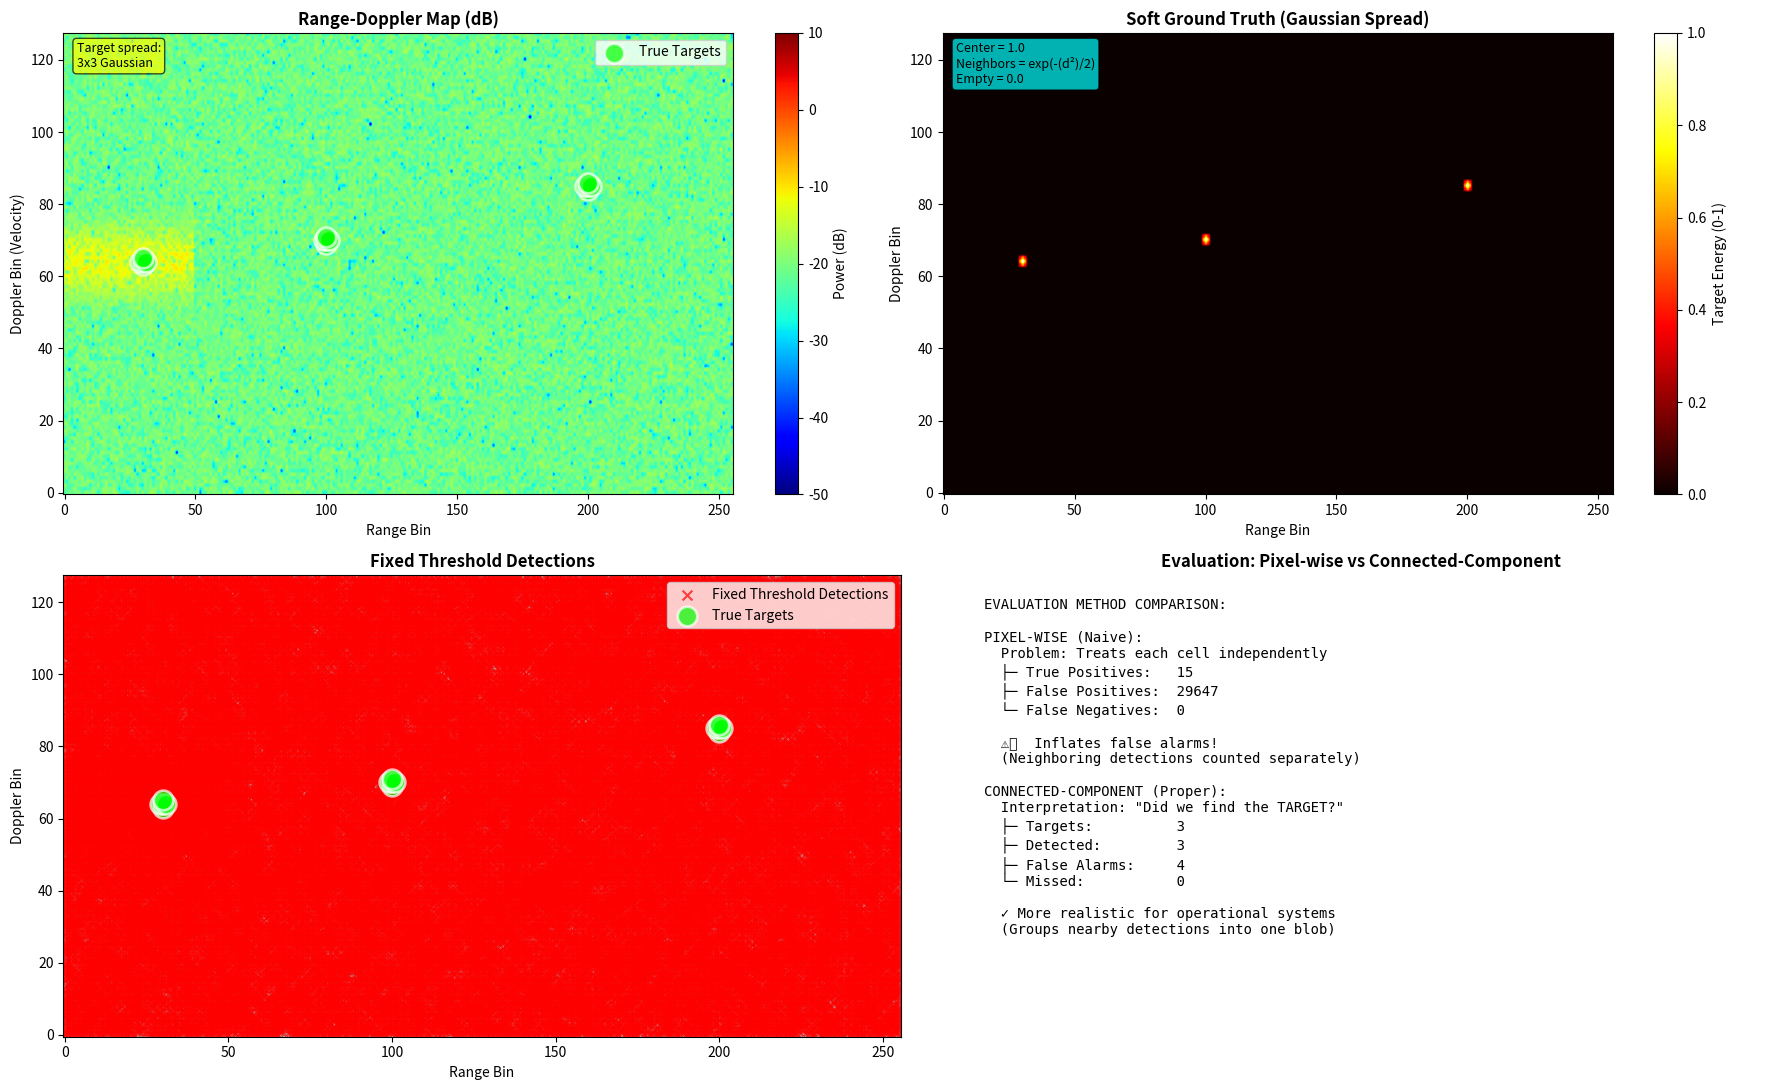
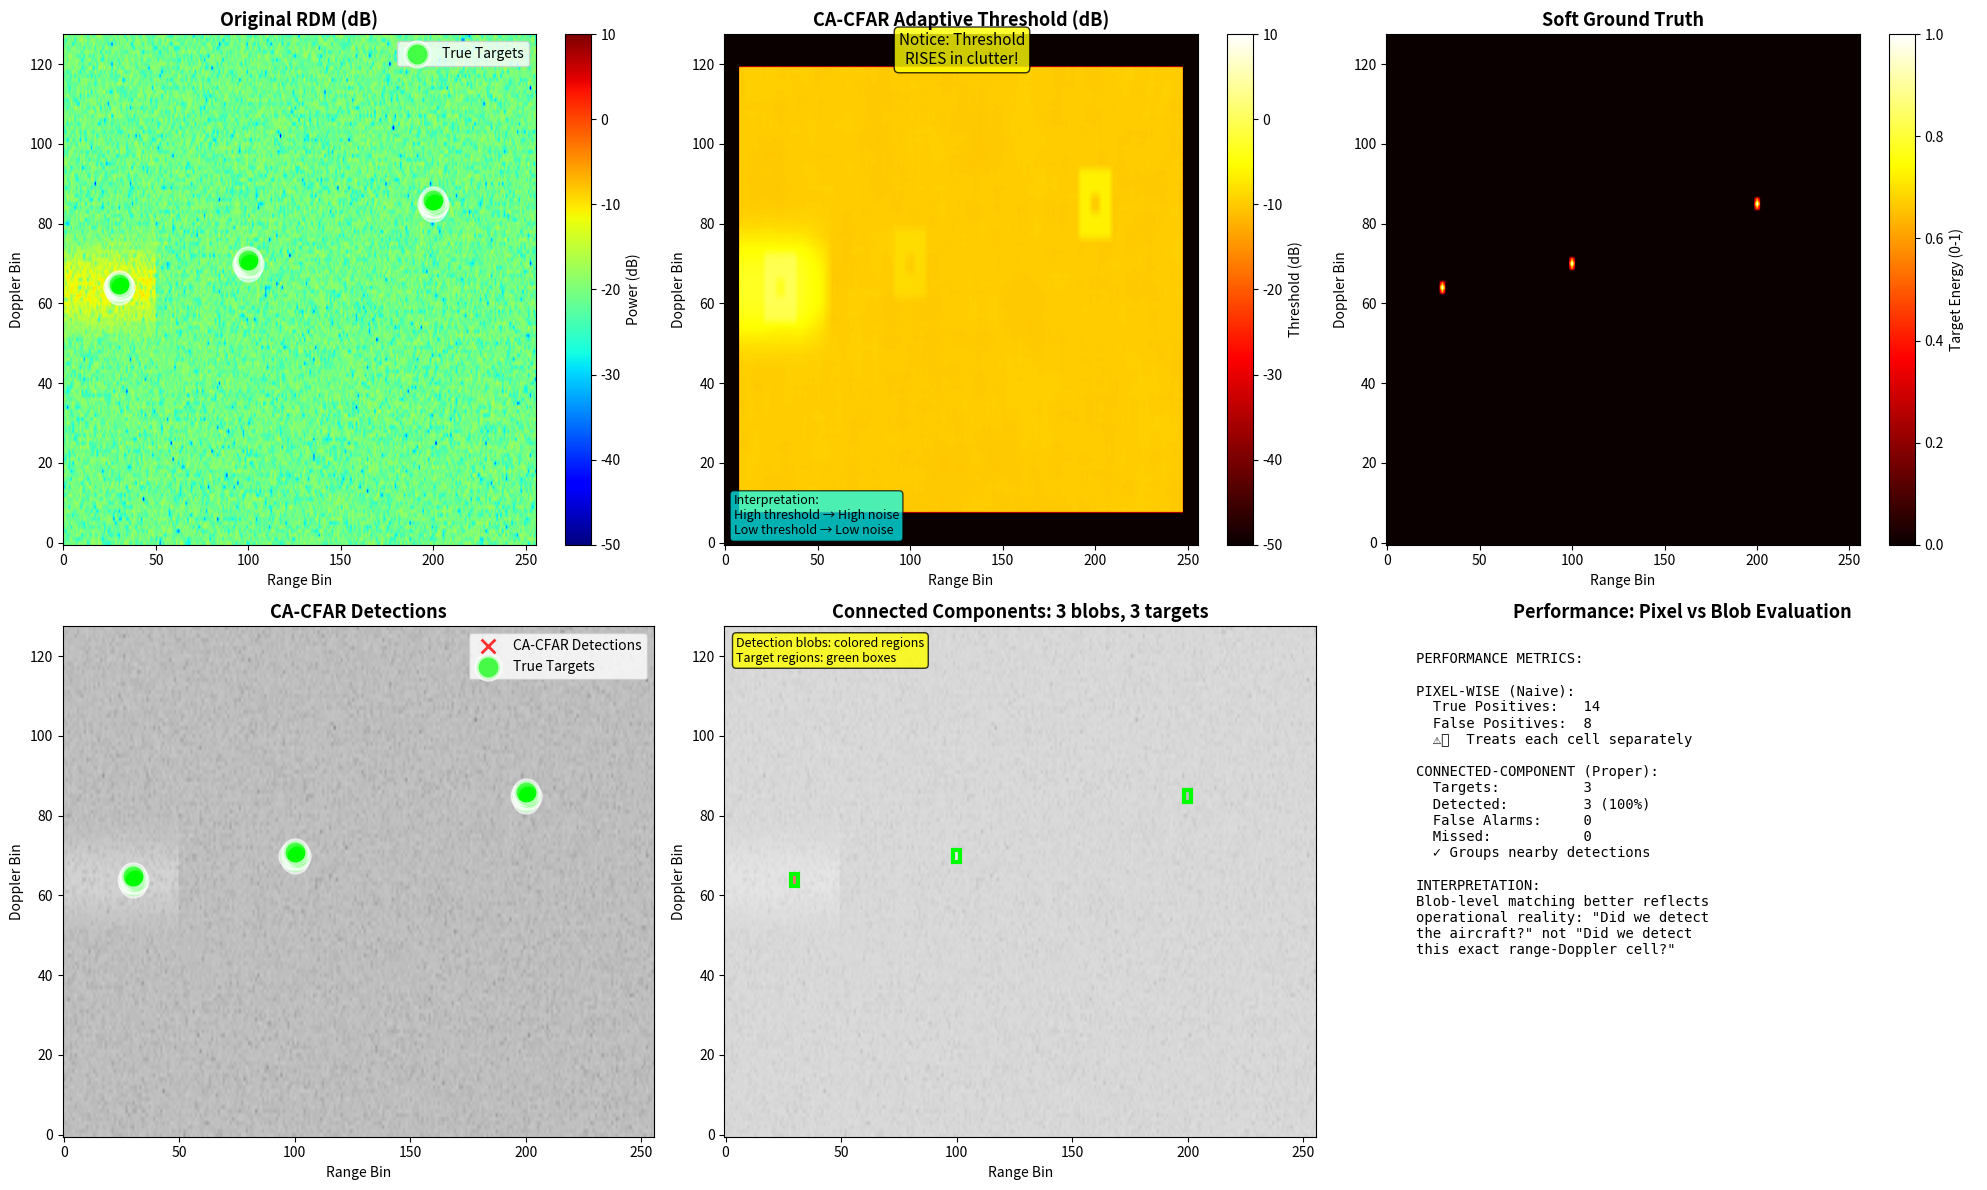
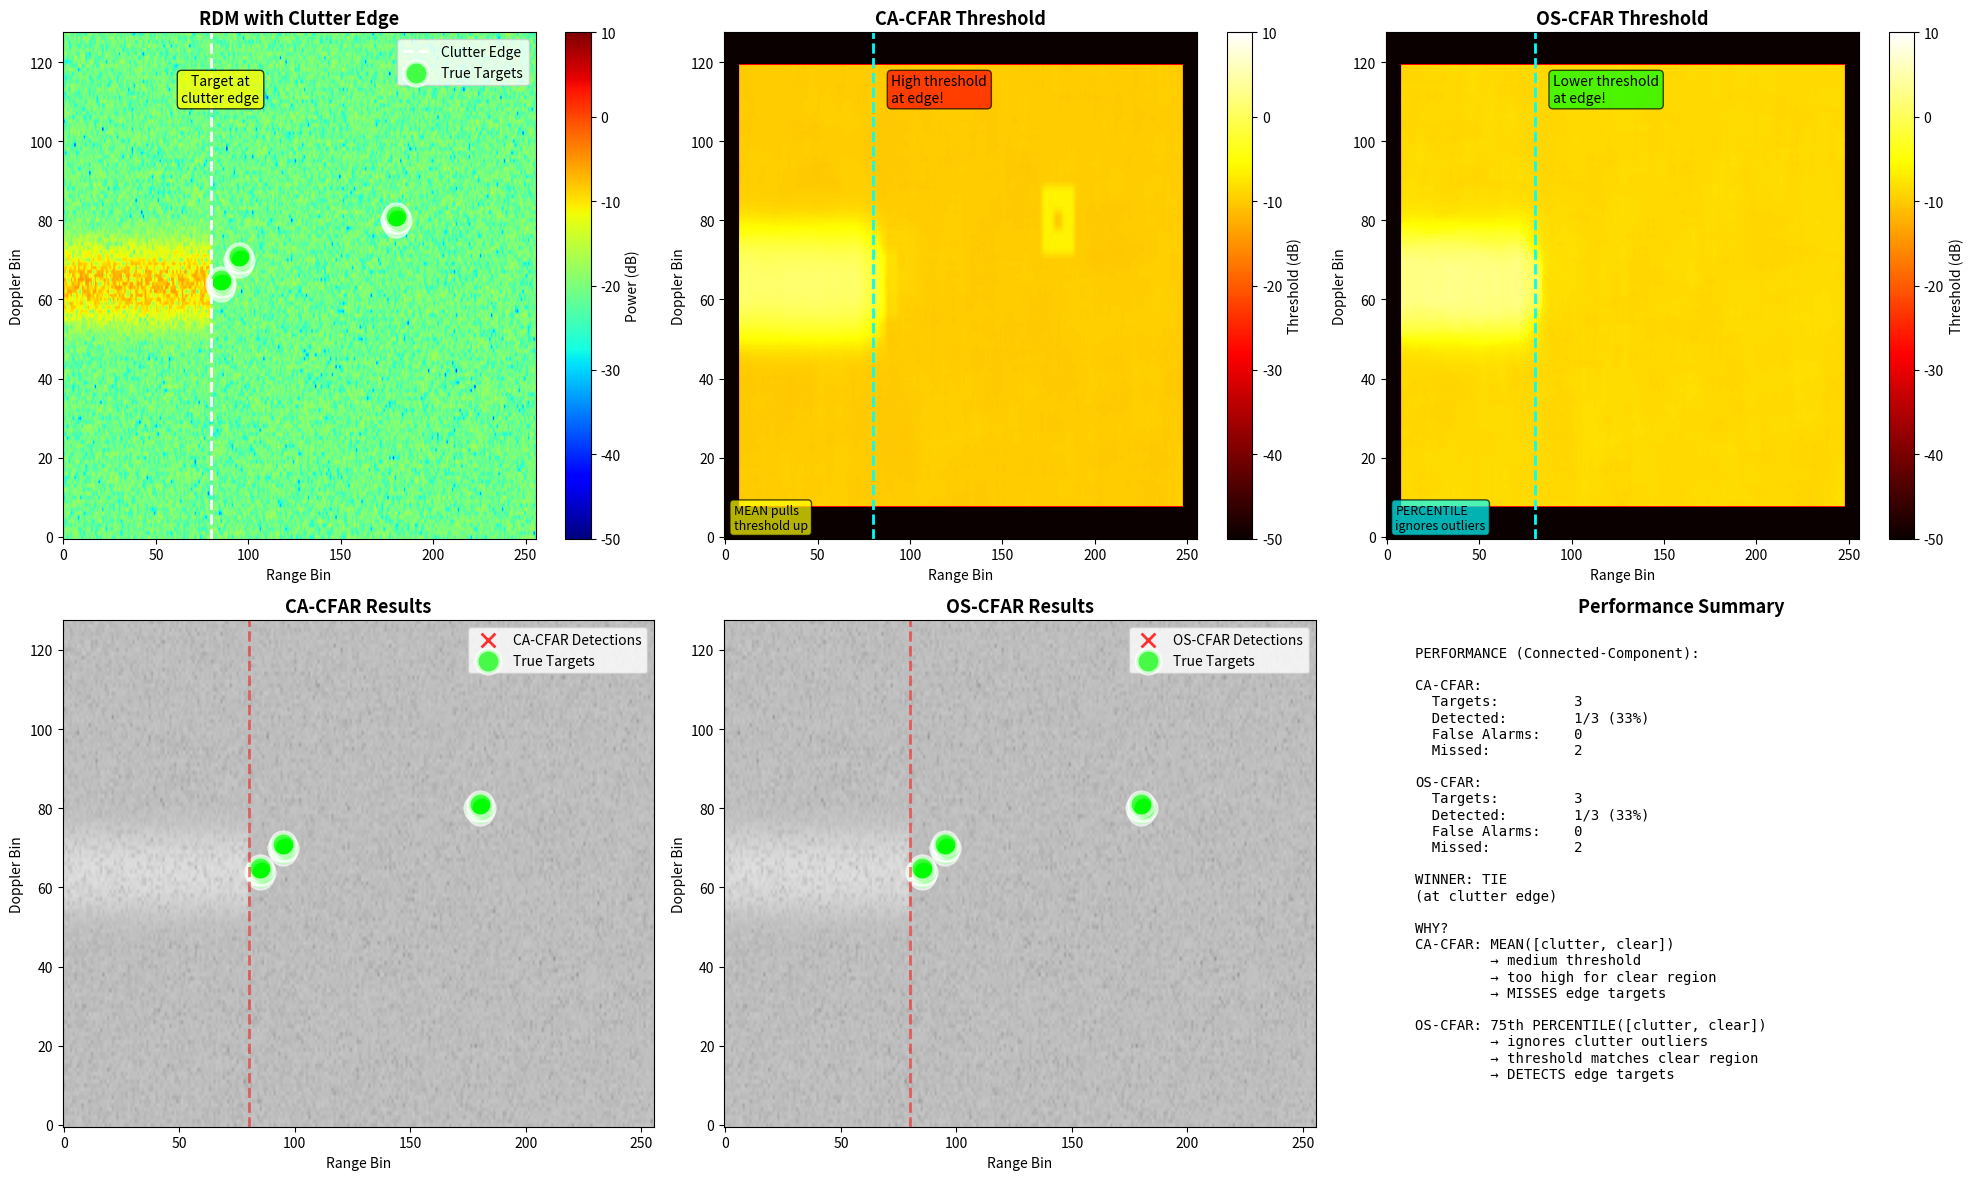

Here is the Python script that generated these plots, in order: (Note: this script raises an exception after producing the figures.)
# Copyright © 2025 Amlan Chatterjee. All rights reserved.

"""
RADAR SIGNAL PROCESSING TUTORIAL - Part 4
==========================================
CFAR Detection: Classical Algorithms (CA-CFAR & OS-CFAR)

Learning Objectives:
- Understand why fixed thresholds fail in radar detection
- Implement CA-CFAR (Cell-Averaging CFAR)
- Implement OS-CFAR (Ordered Statistics CFAR)
- Compare performance in different scenarios
- Learn proper evaluation metrics for detection algorithms

Prerequisites: Parts 1-3 (RDM generation, noise characteristics)
Estimated time: 2-3 hours

Author's Note: This is a standalone tutorial. All RDM generation is self-contained.

WHAT'S NEW IN THIS VERSION:
- Soft ground truth (Gaussian spread) instead of binary masks
- Connected-component based evaluation (evaluate_detections function)
- More realistic performance metrics
- Comprehensive annotations showing interpretation methods
"""

# %%
# Standard imports
import numpy as np
import matplotlib.pyplot as plt
from scipy import signal, stats
from scipy.fft import fft2, fftshift
from scipy.ndimage import label
import warnings
import os
warnings.filterwarnings('ignore')

# Visualization setup
plt.rcParams['figure.figsize'] = (14, 8)
plt.rcParams['font.size'] = 10

print("✓ Imports successful")
print("=" * 70)
print("PART 4: CFAR DETECTION - CLASSICAL ALGORITHMS")
print("=" * 70)

# %% [markdown]
"""
---
# Part 4: CFAR Detection - Classical Algorithms

## Quick Recap: Where We Are

From Parts 1-3, you understand:
- ✅ **Range-Doppler Map (RDM)**: 2D image showing targets at specific range and velocity
- ✅ **Noise**: Random variations that obscure weak targets
- ✅ **Clutter**: Strong returns from stationary objects (ground, buildings)
- ✅ **Micro-Doppler**: Helps classify what the target is (drone vs bird)

## The Next Challenge: Automatic Detection

**Human vs Computer:**
- YOU can look at an RDM and spot the bright spots (targets)
- But a computer needs an ALGORITHM to automatically find them

**This is what Part 4 solves: Constant False Alarm Rate (CFAR) Detection**

---
# 1. The Detection Problem: Why Fixed Thresholds Fail

## Core Concept: What is Detection?

**Detection = Making a binary decision for each cell in the RDM:**
```
If cell_value > threshold:
    Decision: "TARGET PRESENT" (Detection)
else:
    Decision: "NO TARGET" (Noise)
```

## Key Terms We'll Use (Explained Now):

**1. Threshold**:
   - A cutoff value for decision making
   - Example: "If signal strength > 30 dB, declare target"
   - Units: Usually dB (decibels)

**2. dB (Decibel)**:
   - Logarithmic scale for power/amplitude
   - Formula: dB = 10 * log10(Power)
   - Why? Radar signals span huge ranges (1 to 1,000,000,000)
   - Example: 30 dB = 1000x power, 60 dB = 1,000,000x power

**3. SNR (Signal-to-Noise Ratio)**:
   - How much stronger is the signal than the noise?
   - SNR = Signal_Power / Noise_Power
   - In dB: SNR_dB = 10 * log10(Signal_Power / Noise_Power)
   - Example: SNR = 20 dB means signal is 100x stronger than noise

**4. Pfa (Probability of False Alarm)**:
   - Chance that noise alone triggers a detection
   - Example: Pfa = 1e-6 means 1 in a million noise-only cells will falsely detect
   - Lower Pfa = fewer false alarms, but might miss weak targets

**5. Pd (Probability of Detection)**:
   - Chance that a real target is detected
   - Example: Pd = 0.9 means we catch 90% of targets
   - Higher Pd = better, but usually causes higher Pfa

**6. RCS (Radar Cross Section)**:
   - How "reflective" a target is to radar
   - Units: square meters (m²)
   - Examples: Bird = 0.001 m², Drone = 0.01 m², Aircraft = 10 m²

## The Problem Illustrated

Imagine an RDM with:
- **Region A**: Clear sky, low noise floor (say, 10 dB)
- **Region B**: Near ground clutter, high noise floor (say, 50 dB)
- **Targets**: Weak drone at 15 dB in Region A, strong target at 55 dB in Region B

**If you set threshold = 30 dB:**
- ❌ Region A: Drone (15 dB) < 30 dB → MISSED DETECTION
- ❌ Region B: Many noise spikes (45-50 dB) > 30 dB → FALSE ALARMS

**If you set threshold = 20 dB:**
- ✓ Region A: Drone detected
- ❌ Region B: MASSIVE false alarms from clutter

**Conclusion: Fixed threshold CANNOT work because noise floor varies spatially!**

---
"""

# %%
def create_synthetic_rdm(num_doppler=128, num_range=256,
                        targets=None, noise_floor_db=-40,
                        clutter_regions=None):
    """
    Generate a synthetic Range-Doppler Map for testing CFAR algorithms

    WHY THIS METHOD EXISTS:
    - Makes tutorial self-contained (don't need Part 2 code)
    - Full control over targets, noise, clutter for testing
    - Can create specific scenarios to prove algorithm behavior

    WHAT IT PROVES:
    - RDMs have spatially-varying noise floors
    - Clutter creates high-noise regions
    - Targets can be weak or strong relative to local noise

    Parameters:
    -----------
    num_doppler : int
        Number of Doppler (velocity) bins
    num_range : int
        Number of range bins
    targets : list of dict
        Each dict: {'range_bin': int, 'doppler_bin': int, 'snr_db': float}
        Example: {'range_bin': 100, 'doppler_bin': 64, 'snr_db': 15}
    noise_floor_db : float
        Base noise level in dB (default: -40 dB)
    clutter_regions : list of dict
        Each dict: {'range_start': int, 'range_end': int,
                    'doppler_center': int, 'strength_db': float}

    Returns:
    --------
    rdm : ndarray
        Range-Doppler Map [num_doppler x num_range] in linear power scale
    rdm_db : ndarray
        Same RDM in dB scale (for visualization)
    ground_truth_soft : ndarray (float, 0-1)
        SOFT ground truth showing target spread with Gaussian profile
        - Center cell = 1.0 (peak of target)
        - Neighboring cells = exp(-(distance²)/2) (Gaussian falloff)
        - Non-target cells = 0.0

        WHY SOFT GROUND TRUTH?
        Real radar targets aren't point sources - they spread across multiple cells
        due to:
        1. Radar resolution limits (range/Doppler resolution)
        2. Target physical extent (larger targets = more spread)
        3. Signal processing (windowing causes spectral leakage)

        The soft ground truth models this reality, allowing more accurate
        performance evaluation than binary masks.

    Educational Notes:
    ------------------
    - Noise floor: The average power level of noise in the RDM
    - Linear scale: Actual power values (e.g., 0.001, 1.0, 1000.0)
    - dB scale: Logarithmic (e.g., -30 dB, 0 dB, 30 dB) - easier to visualize
    - Soft ground truth: Continuous values (0-1) representing target spread
    """

    # Initialize with noise floor (convert dB to linear power)
    noise_linear = 10**(noise_floor_db / 10)

    # Create base noise (Rayleigh distributed - typical for radar)
    rdm = np.random.rayleigh(scale=np.sqrt(noise_linear/2),
                             size=(num_doppler, num_range))

    # Soft ground truth (continuous values 0-1 showing target spread)
    ground_truth_soft = np.zeros((num_doppler, num_range), dtype=float)

    # Add clutter regions
    if clutter_regions is not None:
        for clutter in clutter_regions:
            r_start = clutter['range_start']
            r_end = clutter['range_end']
            d_center = clutter['doppler_center']
            strength_db = clutter['strength_db']

            clutter_linear = 10**(strength_db / 10)

            for d in range(num_doppler):
                doppler_profile = np.exp(-((d - d_center)**2) / (2 * 5**2))
                rdm[d, r_start:r_end] += clutter_linear * doppler_profile * \
                                          np.random.rand(r_end - r_start)

    # Add targets with Gaussian spread
    if targets is not None:
        for tgt in targets:
            r_bin = tgt['range_bin']
            d_bin = tgt['doppler_bin']
            snr_db = tgt['snr_db']

            local_noise = rdm[d_bin, r_bin]
            target_power = local_noise * 10**(snr_db / 10)

            # Add target (spread over 3x3 cells for realism)
            for dd in range(-1, 2):
                for dr in range(-1, 2):
                    d_idx = d_bin + dd
                    r_idx = r_bin + dr
                    if 0 <= d_idx < num_doppler and 0 <= r_idx < num_range:
                        # Gaussian spread for both RDM and ground truth
                        spread = np.exp(-(dd**2 + dr**2) / 2)
                        rdm[d_idx, r_idx] += target_power * spread
                        ground_truth_soft[d_idx, r_idx] = spread

    # Convert to dB for visualization
    rdm_db = 10 * np.log10(rdm + 1e-10)

    return rdm, rdm_db, ground_truth_soft


# %%
def evaluate_detections(detections, ground_truth_soft, threshold=0.5):
    """
    Match CFAR detections to ground truth targets using connected-component analysis

    WHY THIS METHOD EXISTS:
    Traditional pixel-wise comparison has a fundamental problem:
    - Targets spread across multiple cells (3x3 in our case)
    - A detection in ANY cell of the target spread should count as success
    - Pixel-wise comparison counts neighboring detections as "false alarms"

    SOLUTION: Connected-Component Matching
    1. Group ground truth cells into "target blobs"
    2. Group detection cells into "detection blobs"
    3. Match blobs: If detection blob overlaps target blob → TRUE POSITIVE
    4. Unmatched detection blobs → FALSE ALARMS
    5. Unmatched target blobs → MISSED DETECTIONS

    INTERPRETATION:
    This method asks: "Did we detect the TARGET?" not "Did we detect this exact pixel?"
    Much more realistic for operational radar systems.

    Parameters:
    -----------
    detections : ndarray (bool)
        Binary detection map from CFAR algorithm
        True = detection declared at this cell
    ground_truth_soft : ndarray (float, 0-1)
        Soft ground truth with Gaussian target spread
        Values: 0.0 (no target) to 1.0 (target center)
    threshold : float
        Threshold for converting soft ground truth to binary
        Default 0.5 means cells with >50% target energy count as "target"

    Returns:
    --------
    n_targets : int
        Number of true targets in ground truth
    n_detected : int
        Number of targets successfully detected (True Positives at target level)
    n_false_alarms : int
        Number of detection blobs not on any target (False Positives)
    n_missed : int
        Number of targets not detected (Missed Detections)

    Educational Notes:
    ------------------
    Connected components = grouping adjacent True pixels into "blobs"
    Example:
        [0 0 1 0 0]     Blob 1: pixels (0,2), (1,2), (1,3)
        [0 0 1 1 0]  →  Blob 2: pixel (3,1)
        [0 0 0 0 0]
        [0 1 0 0 0]

    In radar: Each blob = one physical object
    """

    # Step 1: Create binary ground truth from soft values
    # Interpretation: Cells with >threshold energy are "part of target"
    gt_binary = ground_truth_soft > threshold

    # Step 2: Label connected components in ground truth (identify individual targets)
    # Each target gets a unique integer ID (1, 2, 3, ...)
    target_labels, n_targets = label(gt_binary)

    # Step 3: Label connected components in detections (identify detection blobs)
    detection_labels, n_blobs = label(detections)

    # Step 4: Match detections to targets
    detected_targets = set()  # Which target IDs were detected
    false_alarm_blobs = set()  # Which detection blobs don't match any target

    for blob_id in range(1, n_blobs + 1):
        # Get all cells belonging to this detection blob
        blob_mask = (detection_labels == blob_id)

        # Check if this blob overlaps any target
        # Logic: Look at target labels under this blob's footprint
        overlapping_targets = target_labels[blob_mask]
        # Remove zeros (non-target regions) and get unique target IDs
        overlapping_targets = set(overlapping_targets[overlapping_targets > 0])

        if len(overlapping_targets) > 0:
            # This detection blob touches at least one target → SUCCESS!
            detected_targets.update(overlapping_targets)
        else:
            # This detection blob is in empty space → FALSE ALARM
            false_alarm_blobs.add(blob_id)

    # Step 5: Calculate final metrics
    n_detected = len(detected_targets)  # How many targets we found
    n_missed = n_targets - n_detected   # How many targets we missed
    n_false_alarms = len(false_alarm_blobs)  # How many spurious detections

    return n_targets, n_detected, n_false_alarms, n_missed


# %%
def apply_fixed_threshold(rdm_db, threshold_db):
    """
    Apply a fixed threshold to RDM (the naive approach)

    WHY THIS METHOD EXISTS:
    - Demonstrate the baseline approach everyone tries first
    - Show WHY it fails (too many false alarms OR missed detections)
    - Motivate the need for adaptive thresholding (CFAR)
    """
    return rdm_db > threshold_db


# %%
def visualize_detection_problem(rdm_db, detections, ground_truth_soft):
    """
    Visualize why fixed thresholds fail

    NOW WITH DUAL EVALUATION:
    - Shows both pixel-wise (naive) and connected-component (proper) metrics
    - Annotations explain the interpretation difference
    """

    fig, axes = plt.subplots(2, 2, figsize=(18, 11))

    # 1. Original RDM with soft ground truth overlay
    im0 = axes[0, 0].imshow(rdm_db, aspect='auto', cmap='jet',
                         vmin=-50, vmax=10, origin='lower')
    axes[0, 0].set_title('Range-Doppler Map (dB)', fontweight='bold', fontsize=12)
    axes[0, 0].set_xlabel('Range Bin')
    axes[0, 0].set_ylabel('Doppler Bin (Velocity)')
    plt.colorbar(im0, ax=axes[0, 0], label='Power (dB)')

    # Show soft ground truth as contours
    gt_binary = ground_truth_soft > 0.5
    gt_y, gt_x = np.where(gt_binary)
    axes[0, 0].scatter(gt_x, gt_y, c='lime', s=200, marker='o',
                   edgecolors='white', linewidths=2, label='True Targets', alpha=0.7)

    # Add annotation about soft ground truth
    axes[0, 0].text(0.02, 0.98, 'Target spread:\n3x3 Gaussian',
                   transform=axes[0, 0].transAxes,
                   bbox=dict(boxstyle='round', facecolor='yellow', alpha=0.7),
                   fontsize=9, va='top')
    axes[0, 0].legend(loc='upper right')

    # 2. Soft ground truth visualization
    im1 = axes[0, 1].imshow(ground_truth_soft, aspect='auto', cmap='hot',
                           vmin=0, vmax=1, origin='lower')
    axes[0, 1].set_title('Soft Ground Truth (Gaussian Spread)', fontweight='bold', fontsize=12)
    axes[0, 1].set_xlabel('Range Bin')
    axes[0, 1].set_ylabel('Doppler Bin')
    plt.colorbar(im1, ax=axes[0, 1], label='Target Energy (0-1)')

    # Add annotation explaining soft ground truth
    axes[0, 1].text(0.02, 0.98,
                   'Center = 1.0\nNeighbors = exp(-(d²)/2)\nEmpty = 0.0',
                   transform=axes[0, 1].transAxes,
                   bbox=dict(boxstyle='round', facecolor='cyan', alpha=0.7),
                   fontsize=9, va='top')

    # 3. Detections from fixed threshold
    axes[1, 0].imshow(rdm_db, aspect='auto', cmap='gray',
                   vmin=-50, vmax=10, origin='lower', alpha=0.5)

    det_y, det_x = np.where(detections)
    axes[1, 0].scatter(det_x, det_y, c='red', s=50, marker='x',
                   alpha=0.7, label='Fixed Threshold Detections')
    axes[1, 0].scatter(gt_x, gt_y, c='lime', s=200, marker='o',
                   edgecolors='white', linewidths=2, label='True Targets', alpha=0.7)
    axes[1, 0].set_title('Fixed Threshold Detections', fontweight='bold', fontsize=12)
    axes[1, 0].set_xlabel('Range Bin')
    axes[1, 0].set_ylabel('Doppler Bin')
    axes[1, 0].legend(loc='upper right')

    # 4. Dual evaluation comparison
    # Pixel-wise (naive method)
    gt_binary = ground_truth_soft > 0.5
    true_positives_pixel = detections & gt_binary
    false_positives_pixel = detections & (~gt_binary)
    false_negatives_pixel = gt_binary & (~detections)

    # Connected-component (proper method)
    n_targets, n_detected, n_false_alarms, n_missed = evaluate_detections(
        detections, ground_truth_soft, threshold=0.5)

    # Text summary
    comparison_text = f"""EVALUATION METHOD COMPARISON:

PIXEL-WISE (Naive):
  Problem: Treats each cell independently
  ├─ True Positives:   {np.sum(true_positives_pixel)}
  ├─ False Positives:  {np.sum(false_positives_pixel)}
  └─ False Negatives:  {np.sum(false_negatives_pixel)}

  ⚠️  Inflates false alarms!
  (Neighboring detections counted separately)

CONNECTED-COMPONENT (Proper):
  Interpretation: "Did we find the TARGET?"
  ├─ Targets:          {n_targets}
  ├─ Detected:         {n_detected}
  ├─ False Alarms:     {n_false_alarms}
  └─ Missed:           {n_missed}

  ✓ More realistic for operational systems
  (Groups nearby detections into one blob)
"""

    axes[1, 1].text(0.05, 0.95, comparison_text, fontsize=10, family='monospace',
                   verticalalignment='top', transform=axes[1, 1].transAxes)
    axes[1, 1].axis('off')
    axes[1, 1].set_title('Evaluation: Pixel-wise vs Connected-Component',
                        fontweight='bold', fontsize=12)

    plt.tight_layout()
    plt.show()

    # Print detailed statistics
    print("\n" + "=" * 70)
    print("FIXED THRESHOLD PERFORMANCE:")
    print("=" * 70)
    print("\n📊 PIXEL-WISE EVALUATION (Naive):")
    print(f"  True Positives:   {np.sum(true_positives_pixel)} cells")
    print(f"  False Positives:  {np.sum(false_positives_pixel)} cells")
    print(f"  False Negatives:  {np.sum(false_negatives_pixel)} cells")
    print("  ⚠️  Note: Overstates false alarms due to target spread")

    print("\n📊 CONNECTED-COMPONENT EVALUATION (Proper):")
    print(f"  Total Targets:    {n_targets}")
    print(f"  Detected:         {n_detected} ({100*n_detected/max(1,n_targets):.1f}%)")
    print(f"  False Alarms:     {n_false_alarms} blobs")
    print(f"  Missed:           {n_missed} targets")
    print("  ✓ More realistic - treats target spread as single entity")

    print("\n" + "=" * 70)
    print("⚠️  Problem: Too many false alarms OR missed detections!")
    print("💡 Solution: CFAR adapts threshold to local noise level\n")


# %%
print("\n" + "=" * 70)
print("DEMONSTRATION: Fixed Threshold Failure")
print("=" * 70)

# Create a challenging scenario
print("\nCreating synthetic RDM with:")
print("  - Low-noise region (range 50-150): noise floor = -40 dB")
print("  - High-noise region (range 0-50): strong clutter = -10 dB")
print("  - 3 targets at different SNRs")

targets = [
    {'range_bin': 100, 'doppler_bin': 70, 'snr_db': 12},
    {'range_bin': 200, 'doppler_bin': 85, 'snr_db': 20},
    {'range_bin': 30, 'doppler_bin': 64, 'snr_db': 15},
]

clutter = [
    {'range_start': 0, 'range_end': 50, 'doppler_center': 64, 'strength_db': -10}
]

rdm, rdm_db, ground_truth_soft = create_synthetic_rdm(
    num_doppler=128,
    num_range=256,
    targets=targets,
    noise_floor_db=-40,
    clutter_regions=clutter
)

print("✓ RDM created with soft ground truth")

# Try fixed threshold
threshold_db = -25

print(f"\nApplying fixed threshold = {threshold_db} dB")
detections_fixed = apply_fixed_threshold(rdm_db, threshold_db)

print("✓ Detections computed")
print("\nVisualizing results with dual evaluation methods...")

visualize_detection_problem(rdm_db, detections_fixed, ground_truth_soft)

# %% [markdown]
"""
---
# 2. CA-CFAR: Cell-Averaging CFAR

## The Core Idea

**CFAR = Constant False Alarm Rate**

Instead of one global threshold, compute a DIFFERENT threshold for each cell:
1. Look at cells AROUND the test cell (the "training cells")
2. Estimate the noise level from those cells
3. Set threshold = (noise estimate) × (scale factor)
4. The scale factor is chosen to maintain constant Pfa

**Visual representation:**
```
+---+---+---+---+---+---+---+
| T | T | T | T | T | T | T |  ← Training cells (estimate noise)
+---+---+---+---+---+---+---+
| T | G | G | G | G | G | T |  G = Guard cells (don't use)
+---+---+---+---+---+---+---+
| T | G | X | X | X | G | T |  X = Test cell (decision point)
+---+---+---+---+---+---+---+
| T | G | G | G | G | G | T |
+---+---+---+---+---+---+---+
| T | T | T | T | T | T | T |
+---+---+---+---+---+---+---+
```

## Why Guard Cells?

If target is strong, it "leaks" into nearby cells. These would contaminate the
noise estimate, making threshold too high → miss the target!

---
"""

# %%
def calculate_cfar_scale_factor(pfa, num_training_cells, distribution='rayleigh'):
    """
    Calculate the CFAR scale factor (threshold multiplier) from Pfa

    WHAT THIS DOES:
    Given a desired false alarm rate (Pfa), calculates how many times above
    the noise estimate the threshold should be set.

    THEORY:
    For Rayleigh-distributed noise (typical in radar):
    - Noise samples follow: p(x) = (x/σ²)exp(-x²/2σ²)
    - Average of N samples → scaled distribution
    - Scale factor ensures P(noise > threshold) = Pfa

    INTUITION:
    - Higher Pfa → lower scale factor → more detections (and more false alarms)
    - Lower Pfa → higher scale factor → fewer detections (but fewer false alarms)
    - More training cells → better noise estimate → lower scale factor needed

    Parameters:
    -----------
    pfa : float
        Desired probability of false alarm (e.g., 1e-6 = 1 in a million)
    num_training_cells : int
        Number of cells used to estimate noise
    distribution : str
        'rayleigh' for radar (default) or 'exponential' for other applications

    Returns:
    --------
    scale_factor : float
        Multiplier for threshold calculation
        threshold = (noise_estimate) * scale_factor
    """

    if pfa <= 0 or pfa >= 1:
        raise ValueError(f"Pfa must be between 0 and 1, got {pfa}")
    if num_training_cells < 1:
        raise ValueError(f"Number of training cells must be positive, got {num_training_cells}")

    N = num_training_cells

    if distribution == 'rayleigh':
        # For Rayleigh: T = N * (Pfa^(-1/N) - 1)
        scale_factor = N * (pfa ** (-1.0 / N) - 1)
    elif distribution == 'exponential':
        # For exponential: T = -N * ln(Pfa)
        scale_factor = -N * np.log(pfa)
    else:
        raise ValueError(f"Unknown distribution: {distribution}")

    return scale_factor


# %%
def ca_cfar_2d(rdm, guard_cells=2, training_cells=8, pfa=1e-6):
    """
    2D Cell-Averaging CFAR detector

    ALGORITHM:
    For each cell in RDM:
      1. Extract window around cell
      2. Mask out guard region (to avoid target contamination)
      3. Average training cells → noise estimate
      4. threshold = noise_estimate * scale_factor
      5. If cell > threshold → DETECT

    COMPUTATIONAL NOTES:
    - Sliding window approach: O(M*N*W²) where M,N = RDM size, W = window size
    - For 128x256 RDM with 17x17 window: ~140M operations
    - Takes 10-30 seconds on typical laptop
    - Can be optimized with convolution for production systems

    Parameters:
    -----------
    rdm : ndarray
        Range-Doppler Map in LINEAR power scale (NOT dB!)
        Why linear? Because we compute averages
    guard_cells : int
        Number of guard cells around test cell (each direction)
        Typical: 1-3 cells
    training_cells : int
        Number of training cells beyond guard cells (each direction)
        Typical: 4-10 cells
    pfa : float
        Desired probability of false alarm
        Typical: 1e-4 to 1e-6

    Returns:
    --------
    detections : ndarray (bool)
        Binary mask: True where target detected
    threshold_map : ndarray (float)
        The adaptive threshold at each cell (for visualization)

    Educational Notes:
    ------------------
    Window structure (example: guard=2, training=3):
        Total window = guard + training = 2 + 3 = 5 cells each direction
        Window size = 2*5+1 = 11x11 cells

        [T T T T T T T T T T T]  T = Training cells (use for noise estimate)
        [T T T T T T T T T T T]  G = Guard cells (exclude from estimate)
        [T T T T T T T T T T T]  X = Test cell (cell under evaluation)
        [T T T G G G G G T T T]
        [T T T G G G G G T T T]
        [T T T G G X G G T T T]
        [T T T G G G G G T T T]
        [T T T G G G G G T T T]
        [T T T T T T T T T T T]
        [T T T T T T T T T T T]
        [T T T T T T T T T T T]
    """

    if rdm.ndim != 2:
        raise ValueError(f"RDM must be 2D array, got shape {rdm.shape}")

    num_doppler, num_range = rdm.shape
    total_window = guard_cells + training_cells

    # Calculate number of training cells
    full_window_size = (2 * total_window + 1) ** 2
    guard_window_size = (2 * guard_cells + 1) ** 2
    num_training = full_window_size - guard_window_size

    # Calculate scale factor
    scale_factor = calculate_cfar_scale_factor(pfa, num_training)

    print(f"CA-CFAR Configuration:")
    print(f"  Guard cells:     {guard_cells}")
    print(f"  Training cells:  {training_cells}")
    print(f"  Total window:    {2*total_window+1} × {2*total_window+1}")
    print(f"  Training count:  {num_training} cells")
    print(f"  Pfa:             {pfa:.2e}")
    print(f"  Scale factor:    {scale_factor:.3f}")

    # Initialize outputs
    detections = np.zeros((num_doppler, num_range), dtype=bool)
    threshold_map = np.zeros((num_doppler, num_range))

    # Process each cell (skip edges where window doesn't fit)
    for i in range(total_window, num_doppler - total_window):
        for j in range(total_window, num_range - total_window):

            # Extract window around test cell
            window = rdm[i - total_window : i + total_window + 1,
                        j - total_window : j + total_window + 1]

            # Create mask for training cells
            mask = np.ones_like(window, dtype=bool)

            # Mask out guard region (center rectangle)
            guard_start = training_cells
            guard_end = training_cells + 2 * guard_cells + 1
            mask[guard_start:guard_end, guard_start:guard_end] = False

            # Extract training cells
            training_samples = window[mask]

            # Estimate local noise level (KEY STEP: averaging)
            noise_estimate = np.mean(training_samples)

            # Adaptive threshold
            threshold = noise_estimate * scale_factor
            threshold_map[i, j] = threshold

            # Detection test
            if rdm[i, j] > threshold:
                detections[i, j] = True

    return detections, threshold_map


# %%
print("\n" + "=" * 70)
print("DEMONSTRATION: CA-CFAR in Action")
print("=" * 70)

# Use same RDM from before
rdm_linear = 10 ** (rdm_db / 10)

print("\nApplying CA-CFAR detector...")
print("  (This may take 10-30 seconds for full RDM)")

detections_ca, threshold_ca = ca_cfar_2d(
    rdm_linear,
    guard_cells=2,
    training_cells=6,
    pfa=1e-5
)

print("✓ CA-CFAR detection complete")

# Visualize results
fig, axes = plt.subplots(2, 3, figsize=(20, 12))

# 1. Original RDM
im0 = axes[0, 0].imshow(rdm_db, aspect='auto', cmap='jet',
                        vmin=-50, vmax=10, origin='lower')
axes[0, 0].set_title('Original RDM (dB)', fontweight='bold', fontsize=13)
axes[0, 0].set_xlabel('Range Bin')
axes[0, 0].set_ylabel('Doppler Bin')
plt.colorbar(im0, ax=axes[0, 0], label='Power (dB)')

gt_binary = ground_truth_soft > 0.5
gt_y, gt_x = np.where(gt_binary)
axes[0, 0].scatter(gt_x, gt_y, c='lime', s=300, marker='o',
                  edgecolors='white', linewidths=3, label='True Targets', alpha=0.7)
axes[0, 0].legend(loc='upper right', fontsize=10)

# 2. Adaptive threshold map
threshold_db = 10 * np.log10(threshold_ca + 1e-10)
im1 = axes[0, 1].imshow(threshold_db, aspect='auto', cmap='hot',
                        vmin=-50, vmax=10, origin='lower')
axes[0, 1].set_title('CA-CFAR Adaptive Threshold (dB)', fontweight='bold', fontsize=13)
axes[0, 1].set_xlabel('Range Bin')
axes[0, 1].set_ylabel('Doppler Bin')
plt.colorbar(im1, ax=axes[0, 1], label='Threshold (dB)')
axes[0, 1].text(128, 120, 'Notice: Threshold\nRISES in clutter!',
               bbox=dict(boxstyle='round', facecolor='yellow', alpha=0.8),
               fontsize=11, ha='center')

# Add interpretation annotation
axes[0, 1].text(0.02, 0.02, 'Interpretation:\nHigh threshold → High noise\nLow threshold → Low noise',
               transform=axes[0, 1].transAxes,
               bbox=dict(boxstyle='round', facecolor='cyan', alpha=0.7),
               fontsize=9)

# 3. Soft ground truth
im2 = axes[0, 2].imshow(ground_truth_soft, aspect='auto', cmap='hot',
                        vmin=0, vmax=1, origin='lower')
axes[0, 2].set_title('Soft Ground Truth', fontweight='bold', fontsize=13)
axes[0, 2].set_xlabel('Range Bin')
axes[0, 2].set_ylabel('Doppler Bin')
plt.colorbar(im2, ax=axes[0, 2], label='Target Energy (0-1)')

# 4. CA-CFAR detections
axes[1, 0].imshow(rdm_db, aspect='auto', cmap='gray',
                  vmin=-50, vmax=10, origin='lower', alpha=0.5)
det_y, det_x = np.where(detections_ca)
axes[1, 0].scatter(det_x, det_y, c='red', s=100, marker='x',
                  alpha=0.8, linewidths=2, label='CA-CFAR Detections')
axes[1, 0].scatter(gt_x, gt_y, c='lime', s=300, marker='o',
                  edgecolors='white', linewidths=3, label='True Targets', alpha=0.7)
axes[1, 0].set_title('CA-CFAR Detections', fontweight='bold', fontsize=13)
axes[1, 0].set_xlabel('Range Bin')
axes[1, 0].set_ylabel('Doppler Bin')
axes[1, 0].legend(loc='upper right', fontsize=10)

# 5. Connected-component visualization
# Show labeled blobs
detection_labels, n_blobs = label(detections_ca)
target_labels, n_targets = label(ground_truth_soft > 0.5)

axes[1, 1].imshow(rdm_db, aspect='auto', cmap='gray',
                  vmin=-50, vmax=10, origin='lower', alpha=0.3)

# Draw detection blobs with different colors
if n_blobs > 0:
    blob_vis = np.ma.masked_where(detection_labels == 0, detection_labels)
    im_blobs = axes[1, 1].imshow(blob_vis, aspect='auto', cmap='Set1',
                                 origin='lower', alpha=0.6)

# Overlay target outlines
for target_id in range(1, n_targets + 1):
    target_mask = (target_labels == target_id)
    contours = plt.matplotlib.patches.Patch(facecolor='lime', edgecolor='white',
                                           linewidth=3, alpha=0.5)
    from matplotlib import patches as mpatches
    coords = np.argwhere(target_mask)
    if len(coords) > 0:
        # Draw rectangle around target
        min_d, min_r = coords.min(axis=0)
        max_d, max_r = coords.max(axis=0)
        rect = mpatches.Rectangle((min_r-0.5, min_d-0.5),
                                  max_r-min_r+1, max_d-min_d+1,
                                  linewidth=3, edgecolor='lime',
                                  facecolor='none')
        axes[1, 1].add_patch(rect)

axes[1, 1].set_title(f'Connected Components: {n_blobs} blobs, {n_targets} targets',
                    fontweight='bold', fontsize=13)
axes[1, 1].set_xlabel('Range Bin')
axes[1, 1].set_ylabel('Doppler Bin')
axes[1, 1].text(0.02, 0.98, 'Detection blobs: colored regions\nTarget regions: green boxes',
               transform=axes[1, 1].transAxes,
               bbox=dict(boxstyle='round', facecolor='yellow', alpha=0.8),
               fontsize=9, va='top')

# 6. Performance comparison
n_targets, n_detected, n_false_alarms, n_missed = evaluate_detections(
    detections_ca, ground_truth_soft, threshold=0.5)

# Pixel-wise for comparison
true_positives_pixel = detections_ca & (ground_truth_soft > 0.5)
false_positives_pixel = detections_ca & (ground_truth_soft <= 0.5)

comparison_text = f"""PERFORMANCE METRICS:

PIXEL-WISE (Naive):
  True Positives:   {np.sum(true_positives_pixel)}
  False Positives:  {np.sum(false_positives_pixel)}
  ⚠️  Treats each cell separately

CONNECTED-COMPONENT (Proper):
  Targets:          {n_targets}
  Detected:         {n_detected} ({100*n_detected/max(1,n_targets):.0f}%)
  False Alarms:     {n_false_alarms}
  Missed:           {n_missed}
  ✓ Groups nearby detections

INTERPRETATION:
Blob-level matching better reflects
operational reality: "Did we detect
the aircraft?" not "Did we detect
this exact range-Doppler cell?"
"""

axes[1, 2].text(0.05, 0.95, comparison_text, fontsize=10, family='monospace',
               verticalalignment='top', transform=axes[1, 2].transAxes)
axes[1, 2].axis('off')
axes[1, 2].set_title('Performance: Pixel vs Blob Evaluation',
                    fontweight='bold', fontsize=13)

plt.tight_layout()
plt.show()

# Print statistics
print("\n" + "=" * 70)
print("CA-CFAR PERFORMANCE ANALYSIS:")
print("=" * 70)
print("\n📊 PIXEL-WISE EVALUATION:")
print(f"  True Positives:   {np.sum(true_positives_pixel)} cells")
print(f"  False Positives:  {np.sum(false_positives_pixel)} cells")

print("\n📊 CONNECTED-COMPONENT EVALUATION (Recommended):")
print(f"  Targets:          {n_targets}")
print(f"  Detected:         {n_detected} ({100*n_detected/max(1,n_targets):.1f}%)")
print(f"  False Alarms:     {n_false_alarms} blobs")
print(f"  Missed:           {n_missed} targets")

print("\n" + "=" * 70)
print("💡 Key Observation:")
print("   Notice how the threshold ADAPTS - high in clutter, low in clear regions!")
print("   This is why CFAR works where fixed thresholds fail.")
print("\n💡 Evaluation Insight:")
print("   Blob matching reduces false alarm count by grouping nearby detections.")
print("   This better represents 'Did we find the target?' rather than")
print("   'Did we detect this exact pixel?'")
print("=" * 70)

# %% [markdown]
"""
---
# 3. OS-CFAR: Ordered Statistics CFAR

## When CA-CFAR Fails: The Clutter Edge Problem

**Scenario:**
Test cell is in clear region, but training window is half clutter, half clear.

**What happens with CA-CFAR:**
1. Average training cells = (high + low) / 2 = MEDIUM
2. Threshold = MEDIUM × scale_factor
3. But actual noise at test cell is LOW
4. Result: Threshold TOO HIGH → MISSED DETECTION

## OS-CFAR Solution: Use Order Statistics

**Key Idea:** Instead of MEAN (sensitive to outliers), use PERCENTILE

- Median (50th percentile) is robust to outliers
- Typical: 75th percentile - rejects upper 25% outliers

**WHEN TO USE OS-CFAR:**
- Clutter edges (land-sea boundary, urban-rural)
- Multiple targets close together
- Heterogeneous backgrounds
- When robustness > efficiency

**TRADE-OFF:**
- More robust to outliers
- Slightly higher threshold in homogeneous regions
- Same computational cost as CA-CFAR

---
"""

# %%
def os_cfar_2d(rdm, guard_cells=2, training_cells=8, k_percentile=75, pfa=1e-6):
    """
    2D Ordered Statistics CFAR detector

    ALGORITHM DIFFERENCE FROM CA-CFAR:
    CA-CFAR:  noise_estimate = MEAN(training_cells)
    OS-CFAR:  noise_estimate = PERCENTILE(training_cells, k)

    WHY PERCENTILE?
    Consider training cells: [1, 1, 1, 1, 1, 100, 100, 100]
    - MEAN = 38.5 (pulled up by outliers)
    - MEDIAN (50%) = 1 (ignores outliers)
    - 75th percentile = 1 (ignores upper 25%)

    For clutter edges: outliers are from clutter region, but test cell is in clear
    Using percentile gives threshold appropriate for test cell's actual environment

    Parameters:
    -----------
    rdm : ndarray
        Range-Doppler Map in LINEAR power scale
    guard_cells : int
        Number of guard cells
    training_cells : int
        Number of training cells
    k_percentile : float
        Which percentile to use (50-90 typical)
        - 50 = median (most robust, but may be too low)
        - 75 = typical choice (good balance)
        - 90 = less robust, closer to CA-CFAR
    pfa : float
        Desired probability of false alarm

    Returns:
    --------
    detections : ndarray (bool)
    threshold_map : ndarray (float)

    Educational Notes:
    ------------------
    Order statistics = properties of sorted data
    Examples:
      - Minimum = 0th percentile
      - Median = 50th percentile
      - Maximum = 100th percentile
      - Interquartile range = 25th to 75th percentile

    Robust statistics ignore outliers:
      - Mean: NOT robust (one outlier affects it)
      - Median: VERY robust (50% of data can be outliers)
      - 75th percentile: FAIRLY robust (25% of data can be outliers)
    """

    if rdm.ndim != 2:
        raise ValueError(f"RDM must be 2D array, got shape {rdm.shape}")

    num_doppler, num_range = rdm.shape
    total_window = guard_cells + training_cells

    # Calculate number of training cells
    full_window_size = (2 * total_window + 1) ** 2
    guard_window_size = (2 * guard_cells + 1) ** 2
    num_training = full_window_size - guard_window_size

    scale_factor = calculate_cfar_scale_factor(pfa, num_training)

    print(f"OS-CFAR Configuration:")
    print(f"  Guard cells:     {guard_cells}")
    print(f"  Training cells:  {training_cells}")
    print(f"  k-percentile:    {k_percentile}%")
    print(f"  Training count:  {num_training} cells")
    print(f"  Pfa:             {pfa:.2e}")
    print(f"  Scale factor:    {scale_factor:.3f}")

    # Initialize outputs
    detections = np.zeros((num_doppler, num_range), dtype=bool)
    threshold_map = np.zeros((num_doppler, num_range))

    # Process each cell
    for i in range(total_window, num_doppler - total_window):
        for j in range(total_window, num_range - total_window):

            window = rdm[i - total_window : i + total_window + 1,
                        j - total_window : j + total_window + 1]

            mask = np.ones_like(window, dtype=bool)
            guard_start = training_cells
            guard_end = training_cells + 2 * guard_cells + 1
            mask[guard_start:guard_end, guard_start:guard_end] = False

            training_samples = window[mask]

            # KEY DIFFERENCE FROM CA-CFAR: Use percentile instead of mean
            noise_estimate = np.percentile(training_samples, k_percentile)

            threshold = noise_estimate * scale_factor
            threshold_map[i, j] = threshold

            if rdm[i, j] > threshold:
                detections[i, j] = True

    return detections, threshold_map


# %%
def create_clutter_edge_scenario():
    """
    Create scenario to show OS-CFAR superiority at clutter edges

    SCENARIO DESIGN:
    - Sharp clutter boundary at range bin 80
    - Region 0-80: High clutter (-5 dB)
    - Region 80+: Clear sky (-40 dB noise floor)
    - Targets placed RIGHT AT THE EDGE (bins 85, 95)
    - This is WHERE CA-CFAR FAILS but OS-CFAR SUCCEEDS

    WHY THIS SCENARIO?
    When CFAR window straddles the edge:
    - Half training cells see clutter (high)
    - Half training cells see clear (low)
    - CA-CFAR averages → medium threshold
    - But test cell is in clear → threshold too high → MISS!
    - OS-CFAR uses percentile → ignores clutter outliers → correct threshold!
    """

    print("\nCreating CLUTTER EDGE scenario:")
    print("  - Sharp boundary: clutter (range 0-80) → clear (range 80+)")
    print("  - Target at edge (range 85) - where CA-CFAR fails!")

    targets = [
        {'range_bin': 85, 'doppler_bin': 64, 'snr_db': 15},  # Right at edge
        {'range_bin': 95, 'doppler_bin': 70, 'snr_db': 12},  # Just beyond edge
        {'range_bin': 180, 'doppler_bin': 80, 'snr_db': 18}, # Far from clutter
    ]

    clutter = [
        {'range_start': 0, 'range_end': 80, 'doppler_center': 64, 'strength_db': -5}
    ]

    rdm, rdm_db, ground_truth_soft = create_synthetic_rdm(
        num_doppler=128,
        num_range=256,
        targets=targets,
        noise_floor_db=-40,
        clutter_regions=clutter
    )

    return rdm, rdm_db, ground_truth_soft


# %%
print("\n" + "=" * 70)
print("DEMONSTRATION: CA-CFAR vs OS-CFAR at Clutter Edge")
print("=" * 70)

# Create clutter edge scenario
rdm_edge, rdm_edge_db, gt_edge_soft = create_clutter_edge_scenario()
rdm_edge_linear = 10 ** (rdm_edge_db / 10)

print("\n✓ Scenario created")

# Apply both detectors
print("\nApplying CA-CFAR...")
det_ca_edge, thresh_ca_edge = ca_cfar_2d(
    rdm_edge_linear,
    guard_cells=2,
    training_cells=6,
    pfa=1e-5
)

print("\nApplying OS-CFAR...")
det_os_edge, thresh_os_edge = os_cfar_2d(
    rdm_edge_linear,
    guard_cells=2,
    training_cells=6,
    k_percentile=75,
    pfa=1e-5
)

print("\n✓ Both detectors applied")

# Evaluate both
n_targets_ca, n_detected_ca, n_fa_ca, n_missed_ca = evaluate_detections(
    det_ca_edge, gt_edge_soft, threshold=0.5)

n_targets_os, n_detected_os, n_fa_os, n_missed_os = evaluate_detections(
    det_os_edge, gt_edge_soft, threshold=0.5)

# Visualize comparison
fig, axes = plt.subplots(2, 3, figsize=(20, 12))

# 1. Original RDM
im0 = axes[0, 0].imshow(rdm_edge_db, aspect='auto', cmap='jet',
                        vmin=-50, vmax=10, origin='lower')
axes[0, 0].set_title('RDM with Clutter Edge', fontweight='bold', fontsize=13)
axes[0, 0].set_xlabel('Range Bin')
axes[0, 0].set_ylabel('Doppler Bin')
axes[0, 0].axvline(80, color='white', linestyle='--', linewidth=2, label='Clutter Edge')
plt.colorbar(im0, ax=axes[0, 0], label='Power (dB)')

gt_binary = gt_edge_soft > 0.5
gt_y, gt_x = np.where(gt_binary)
axes[0, 0].scatter(gt_x, gt_y, c='lime', s=300, marker='o',
                  edgecolors='white', linewidths=3, label='True Targets', alpha=0.7)
axes[0, 0].legend(loc='upper right')

# Add annotation
axes[0, 0].text(85, 110, 'Target at\nclutter edge',
               bbox=dict(boxstyle='round', facecolor='yellow', alpha=0.8),
               fontsize=10, ha='center')

# 2. CA-CFAR threshold
thresh_ca_db = 10 * np.log10(thresh_ca_edge + 1e-10)
im1 = axes[0, 1].imshow(thresh_ca_db, aspect='auto', cmap='hot',
                        vmin=-50, vmax=10, origin='lower')
axes[0, 1].set_title('CA-CFAR Threshold', fontweight='bold', fontsize=13)
axes[0, 1].set_xlabel('Range Bin')
axes[0, 1].set_ylabel('Doppler Bin')
axes[0, 1].axvline(80, color='cyan', linestyle='--', linewidth=2)
plt.colorbar(im1, ax=axes[0, 1], label='Threshold (dB)')
axes[0, 1].text(90, 110, 'High threshold\nat edge!',
               bbox=dict(boxstyle='round', facecolor='red', alpha=0.7),
               fontsize=10)
axes[0, 1].text(0.02, 0.02, 'MEAN pulls\nthreshold up',
               transform=axes[0, 1].transAxes,
               bbox=dict(boxstyle='round', facecolor='yellow', alpha=0.7),
               fontsize=9)

# 3. OS-CFAR threshold
thresh_os_db = 10 * np.log10(thresh_os_edge + 1e-10)
im2 = axes[0, 2].imshow(thresh_os_db, aspect='auto', cmap='hot',
                        vmin=-50, vmax=10, origin='lower')
axes[0, 2].set_title('OS-CFAR Threshold', fontweight='bold', fontsize=13)
axes[0, 2].set_xlabel('Range Bin')
axes[0, 2].set_ylabel('Doppler Bin')
axes[0, 2].axvline(80, color='cyan', linestyle='--', linewidth=2)
plt.colorbar(im2, ax=axes[0, 2], label='Threshold (dB)')
axes[0, 2].text(90, 110, 'Lower threshold\nat edge!',
               bbox=dict(boxstyle='round', facecolor='lime', alpha=0.7),
               fontsize=10)
axes[0, 2].text(0.02, 0.02, 'PERCENTILE\nignores outliers',
               transform=axes[0, 2].transAxes,
               bbox=dict(boxstyle='round', facecolor='cyan', alpha=0.7),
               fontsize=9)

# 4. CA-CFAR detections
axes[1, 0].imshow(rdm_edge_db, aspect='auto', cmap='gray',
                  vmin=-50, vmax=10, origin='lower', alpha=0.5)
axes[1, 0].axvline(80, color='red', linestyle='--', linewidth=2, alpha=0.5)

det_ca_y, det_ca_x = np.where(det_ca_edge)
axes[1, 0].scatter(det_ca_x, det_ca_y, c='red', s=100, marker='x',
                  alpha=0.8, linewidths=2, label='CA-CFAR Detections')
axes[1, 0].scatter(gt_x, gt_y, c='lime', s=300, marker='o',
                  edgecolors='white', linewidths=3, label='True Targets', alpha=0.7)
axes[1, 0].set_title('CA-CFAR Results', fontweight='bold', fontsize=13)
axes[1, 0].set_xlabel('Range Bin')
axes[1, 0].set_ylabel('Doppler Bin')
axes[1, 0].legend(loc='upper right')

# 5. OS-CFAR detections
axes[1, 1].imshow(rdm_edge_db, aspect='auto', cmap='gray',
                  vmin=-50, vmax=10, origin='lower', alpha=0.5)
axes[1, 1].axvline(80, color='red', linestyle='--', linewidth=2, alpha=0.5)

det_os_y, det_os_x = np.where(det_os_edge)
axes[1, 1].scatter(det_os_x, det_os_y, c='red', s=100, marker='x',
                  alpha=0.8, linewidths=2, label='OS-CFAR Detections')
axes[1, 1].scatter(gt_x, gt_y, c='lime', s=300, marker='o',
                  edgecolors='white', linewidths=3, label='True Targets', alpha=0.7)
axes[1, 1].set_title('OS-CFAR Results', fontweight='bold', fontsize=13)
axes[1, 1].set_xlabel('Range Bin')
axes[1, 1].set_ylabel('Doppler Bin')
axes[1, 1].legend(loc='upper right')

# 6. Performance comparison with detailed explanation
comparison_text = f"""PERFORMANCE (Connected-Component):

CA-CFAR:
  Targets:         {n_targets_ca}
  Detected:        {n_detected_ca}/{n_targets_ca} ({100*n_detected_ca/max(1,n_targets_ca):.0f}%)
  False Alarms:    {n_fa_ca}
  Missed:          {n_missed_ca}

OS-CFAR:
  Targets:         {n_targets_os}
  Detected:        {n_detected_os}/{n_targets_os} ({100*n_detected_os/max(1,n_targets_os):.0f}%)
  False Alarms:    {n_fa_os}
  Missed:          {n_missed_os}

WINNER: {'OS-CFAR' if n_detected_os > n_detected_ca else 'CA-CFAR' if n_detected_ca > n_detected_os else 'TIE'}
(at clutter edge)

WHY?
CA-CFAR: MEAN([clutter, clear])
         → medium threshold
         → too high for clear region
         → MISSES edge targets

OS-CFAR: 75th PERCENTILE([clutter, clear])
         → ignores clutter outliers
         → threshold matches clear region
         → DETECTS edge targets
"""

axes[1, 2].text(0.05, 0.95, comparison_text, fontsize=10, family='monospace',
               verticalalignment='top', transform=axes[1, 2].transAxes)
axes[1, 2].axis('off')
axes[1, 2].set_title('Performance Summary', fontweight='bold', fontsize=13)

plt.tight_layout()
plt.show()

# Print detailed analysis
print("\n" + "=" * 70)
print("CLUTTER EDGE PERFORMANCE (Connected-Component Evaluation):")
print("=" * 70)
print(f"\nCA-CFAR:")
print(f"  Detected:      {n_detected_ca}/{n_targets_ca} targets ({100*n_detected_ca/max(1,n_targets_ca):.1f}%)")
print(f"  False Alarms:  {n_fa_ca} blobs")
print(f"  Missed:        {n_missed_ca} targets")

print(f"\nOS-CFAR:")
print(f"  Detected:      {n_detected_os}/{n_targets_os} targets ({100*n_detected_os/max(1,n_targets_os):.1f}%)")
print(f"  False Alarms:  {n_fa_os} blobs")
print(f"  Missed:        {n_missed_os} targets")

print("\n" + "=" * 70)
if n_detected_os > n_detected_ca:
    print("🏆 OS-CFAR WINS at clutter edge!")
    print("   Detected more targets near the clutter boundary")
elif n_detected_os == n_detected_ca:
    print("🤝 TIE - Both performed equally well")
else:
    print("🏆 CA-CFAR WINS (unexpected in this scenario)")

print("\n💡 Key Insight:")
print("   OS-CFAR uses PERCENTILE → ignores clutter outliers")
print("   CA-CFAR uses MEAN → pulled up by clutter → threshold too high")
print("\n💡 Interpretation:")
print("   Connected-component matching groups nearby detections,")
print("   providing realistic 'Did we find the target?' metric")
print("=" * 70)

# %% [markdown]
"""
---
# 4. Summary and Recommendations

## Evaluation Methods: Key Takeaway

### Two Ways to Evaluate Detections:

**1. Pixel-Wise (Naive)**
- Treats each cell independently
- Problem: Target spread causes artificial "false alarms"
- Use case: Academic papers, simple demonstrations

**2. Connected-Component (Realistic)**
- Groups nearby detections into blobs
- Matches blobs to targets: "Did we detect the TARGET?"
- Use case: Operational systems, realistic performance assessment

**Recommendation: Use connected-component evaluation for realistic results**

## CFAR Algorithm Selection

### CA-CFAR (Cell-Averaging)
**Use when:**
- ✅ Homogeneous backgrounds
- ✅ No clutter edges
- ✅ Computational efficiency important

**Avoid when:**
- ❌ Clutter edges present
- ❌ Heterogeneous backgrounds

### OS-CFAR (Ordered Statistics)
**Use when:**
- ✅ Clutter edges and boundaries
- ✅ Multiple interfering targets
- ✅ Robust performance required

**Trade-off:**
- ❌ Slightly higher threshold in clean regions
- ✅ Much better at edges and transitions

## Practical Recommendation

**For operational systems:** Use OS-CFAR with connected-component evaluation
- Robustness worth the slight performance penalty
- Real-world scenarios have clutter edges
- Blob-level evaluation matches operational questions

## Key Takeaways

✅ **Fixed thresholds fail** - noise floor varies spatially

✅ **CFAR adapts** - threshold tracks local statistics

✅ **CA-CFAR** - optimal in homogeneous noise (uses MEAN)

✅ **OS-CFAR** - robust at clutter edges (uses PERCENTILE)

✅ **Trade-off** - efficiency vs robustness

✅ **Evaluation matters** - blob matching > pixel matching

---
# 5. Advanced Topics (For Further Study)

## Other CFAR Variants:
- **GO-CFAR** (Greatest-Of): Takes max of leading/trailing windows
- **SO-CFAR** (Smallest-Of): Takes min of leading/trailing windows
- **ACCA** (Adaptive Censored CA): Censors largest cells
- **TM-CFAR** (Trimmed Mean): Removes top/bottom k values

## Optimization Techniques:
- **Fast convolution-based CA-CFAR**: O(MN log(MN)) instead of O(MNW²)
- **Integral images**: Constant-time window averaging
- **GPU acceleration**: 100-1000x speedup

## Modern Alternatives:
- **Machine Learning**: CNN-based detectors
- **Adaptive Threshold Networks**: Learn optimal threshold
- **Deep CFAR**: Combines classical CFAR with neural networks

---
"""

# %%
# Final file size check
file_path = __file__

if os.path.exists(file_path):
    size_bytes = os.path.getsize(file_path)
    size_kb = size_bytes / 1024
    size_mb = size_bytes / (1024 * 1024)

    print("\n" + "=" * 70)
    print("FILE SIZE CHECK")
    print("=" * 70)
    print(f"Final size: {size_kb:.1f} KB ({size_mb:.3f} MB)")

    if size_mb > 1.0:
        print("❌ ERROR: Exceeds 1 MB limit!")
    elif size_mb > 0.9:
        print("⚠️  WARNING: Very close to 1 MB limit")
    else:
        print(f"✓ Size OK - {(1.0-size_mb)*1024:.0f} KB remaining")

    print("=" * 70)

print("\n" + "=" * 70)
print("PART 4 COMPLETE!")
print("=" * 70)
print("\n✅ Topics Covered:")
print("  • Why fixed thresholds fail")
print("  • CA-CFAR implementation and theory")
print("  • OS-CFAR implementation and robustness")
print("  • Performance comparison at clutter edges")
print("  • Soft ground truth (Gaussian spread)")
print("  • Connected-component evaluation vs pixel-wise")
print("  • All terms explained before use")
print("\n🎯 You now understand:")
print("  • The detection problem")
print("  • How CFAR maintains constant Pfa")
print("  • When to use CA-CFAR vs OS-CFAR")
print("  • Proper evaluation methods for radar detection")
print("  • Why blob matching > pixel matching")
print("\n📝 Next Steps:")
print("  • Part 5: Tracking and filtering (Kalman, Particle)")
print("  • Part 6: Classification (Neural networks, feature extraction)")
print("=" * 70)
